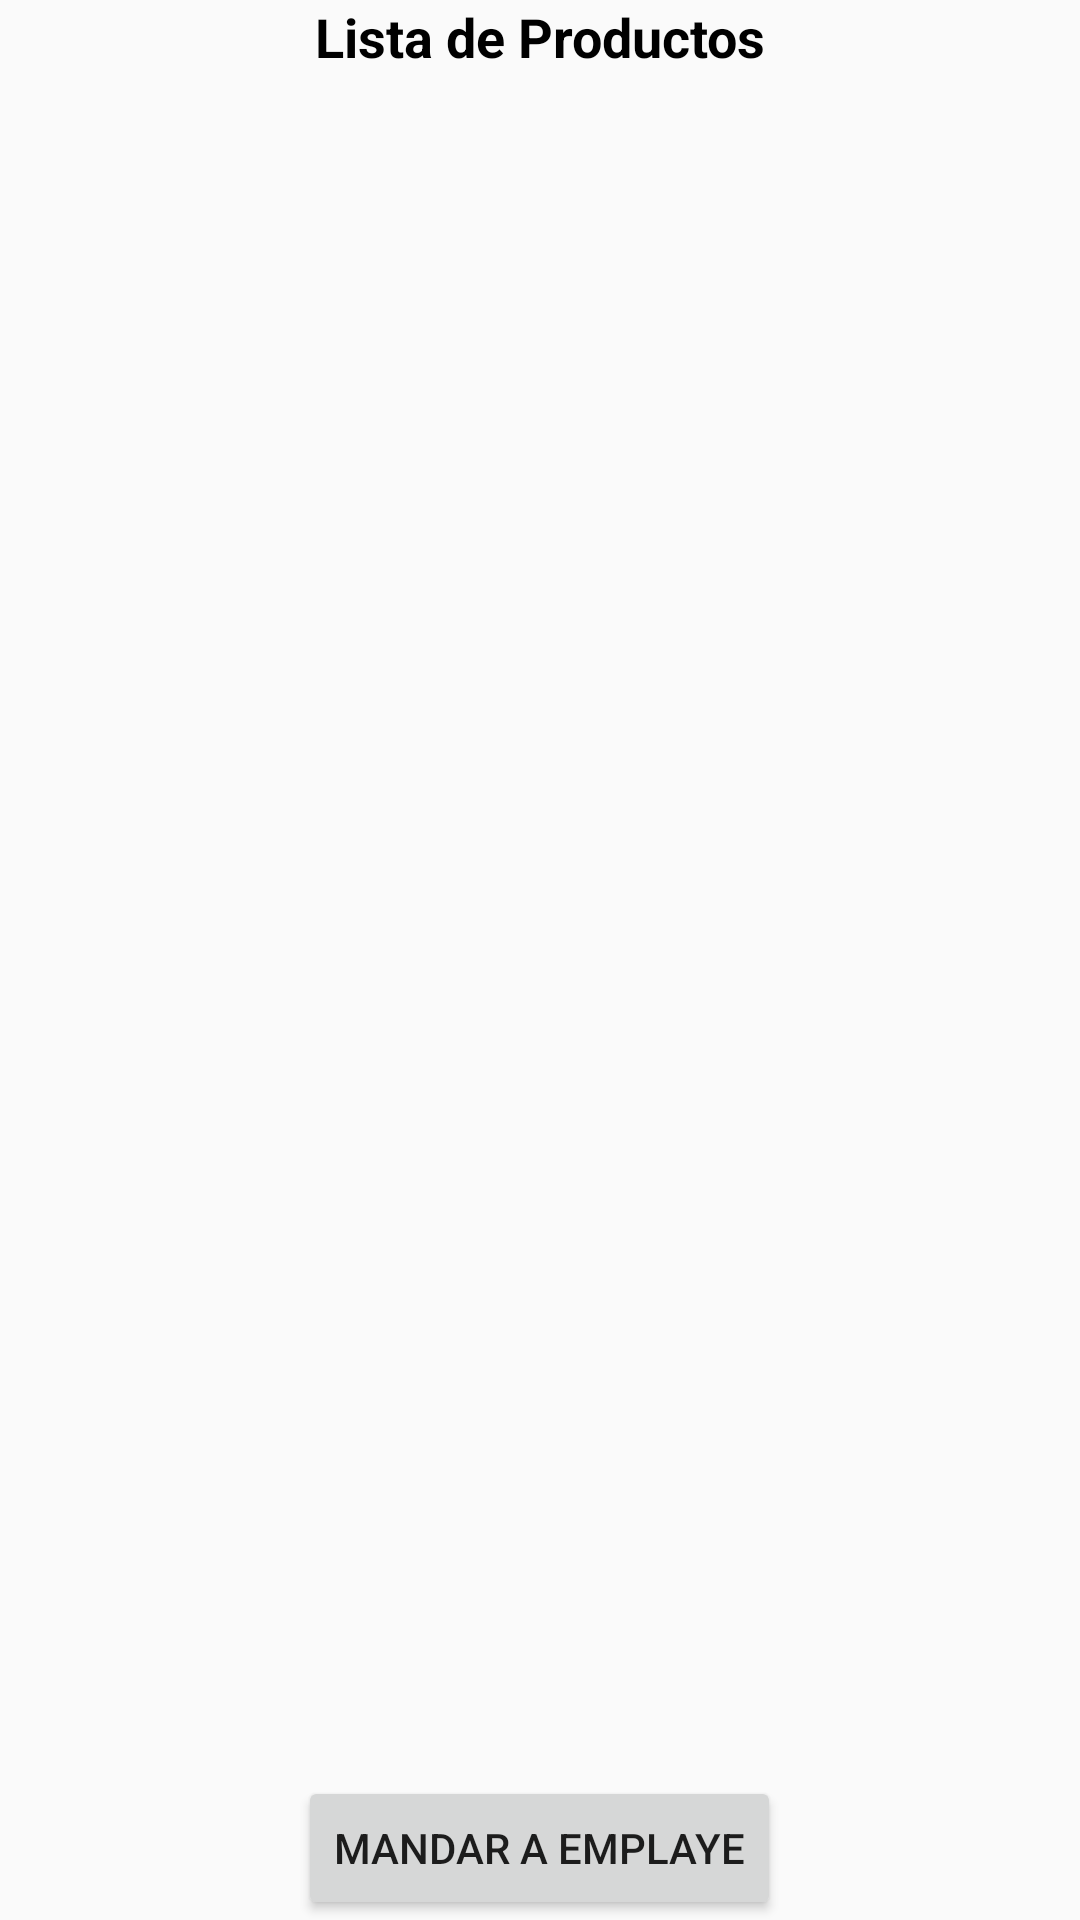

Layout XML and referenced resources for this Android screen:
<!-- AndroidManifest.xml: application theme AppTheme -->
<!-- res/layout/dialogo_productos_emplaye.xml -->
<?xml version="1.0" encoding="utf-8"?>
<LinearLayout xmlns:android="http://schemas.android.com/apk/res/android"
    android:layout_width="match_parent"
    android:layout_height="wrap_content"
    android:orientation="vertical">

    <TextView
        android:id="@+id/textView14"
        android:layout_width="match_parent"
        android:layout_height="wrap_content"
        android:gravity="center"
        android:text="Lista de Productos"
        android:textColor="@android:color/black"
        android:textSize="18sp"
        android:textStyle="bold" />

    <ListView
        android:id="@+id/lvProductosEmplaye"
        android:layout_width="match_parent"
        android:layout_height="wrap_content"
        android:layout_weight="1">

    </ListView>

    <Button
        android:id="@+id/btnMandarEmplaye"
        android:layout_width="wrap_content"
        android:layout_height="wrap_content"
        android:layout_gravity="center"
        android:text="Mandar a emplaye" />
</LinearLayout>
<!-- resources referenced by this layout -->
<resources>
  <style name="AppTheme" parent="Theme.AppCompat.Light.DarkActionBar">
          
          <item name="colorPrimary">#a81119</item>
          <item name="colorPrimaryDark">#a81119</item>
          <item name="colorAccent">@color/colorAccent</item>
      </style>
  <color name="colorAccent">#a81119</color>
</resources>
